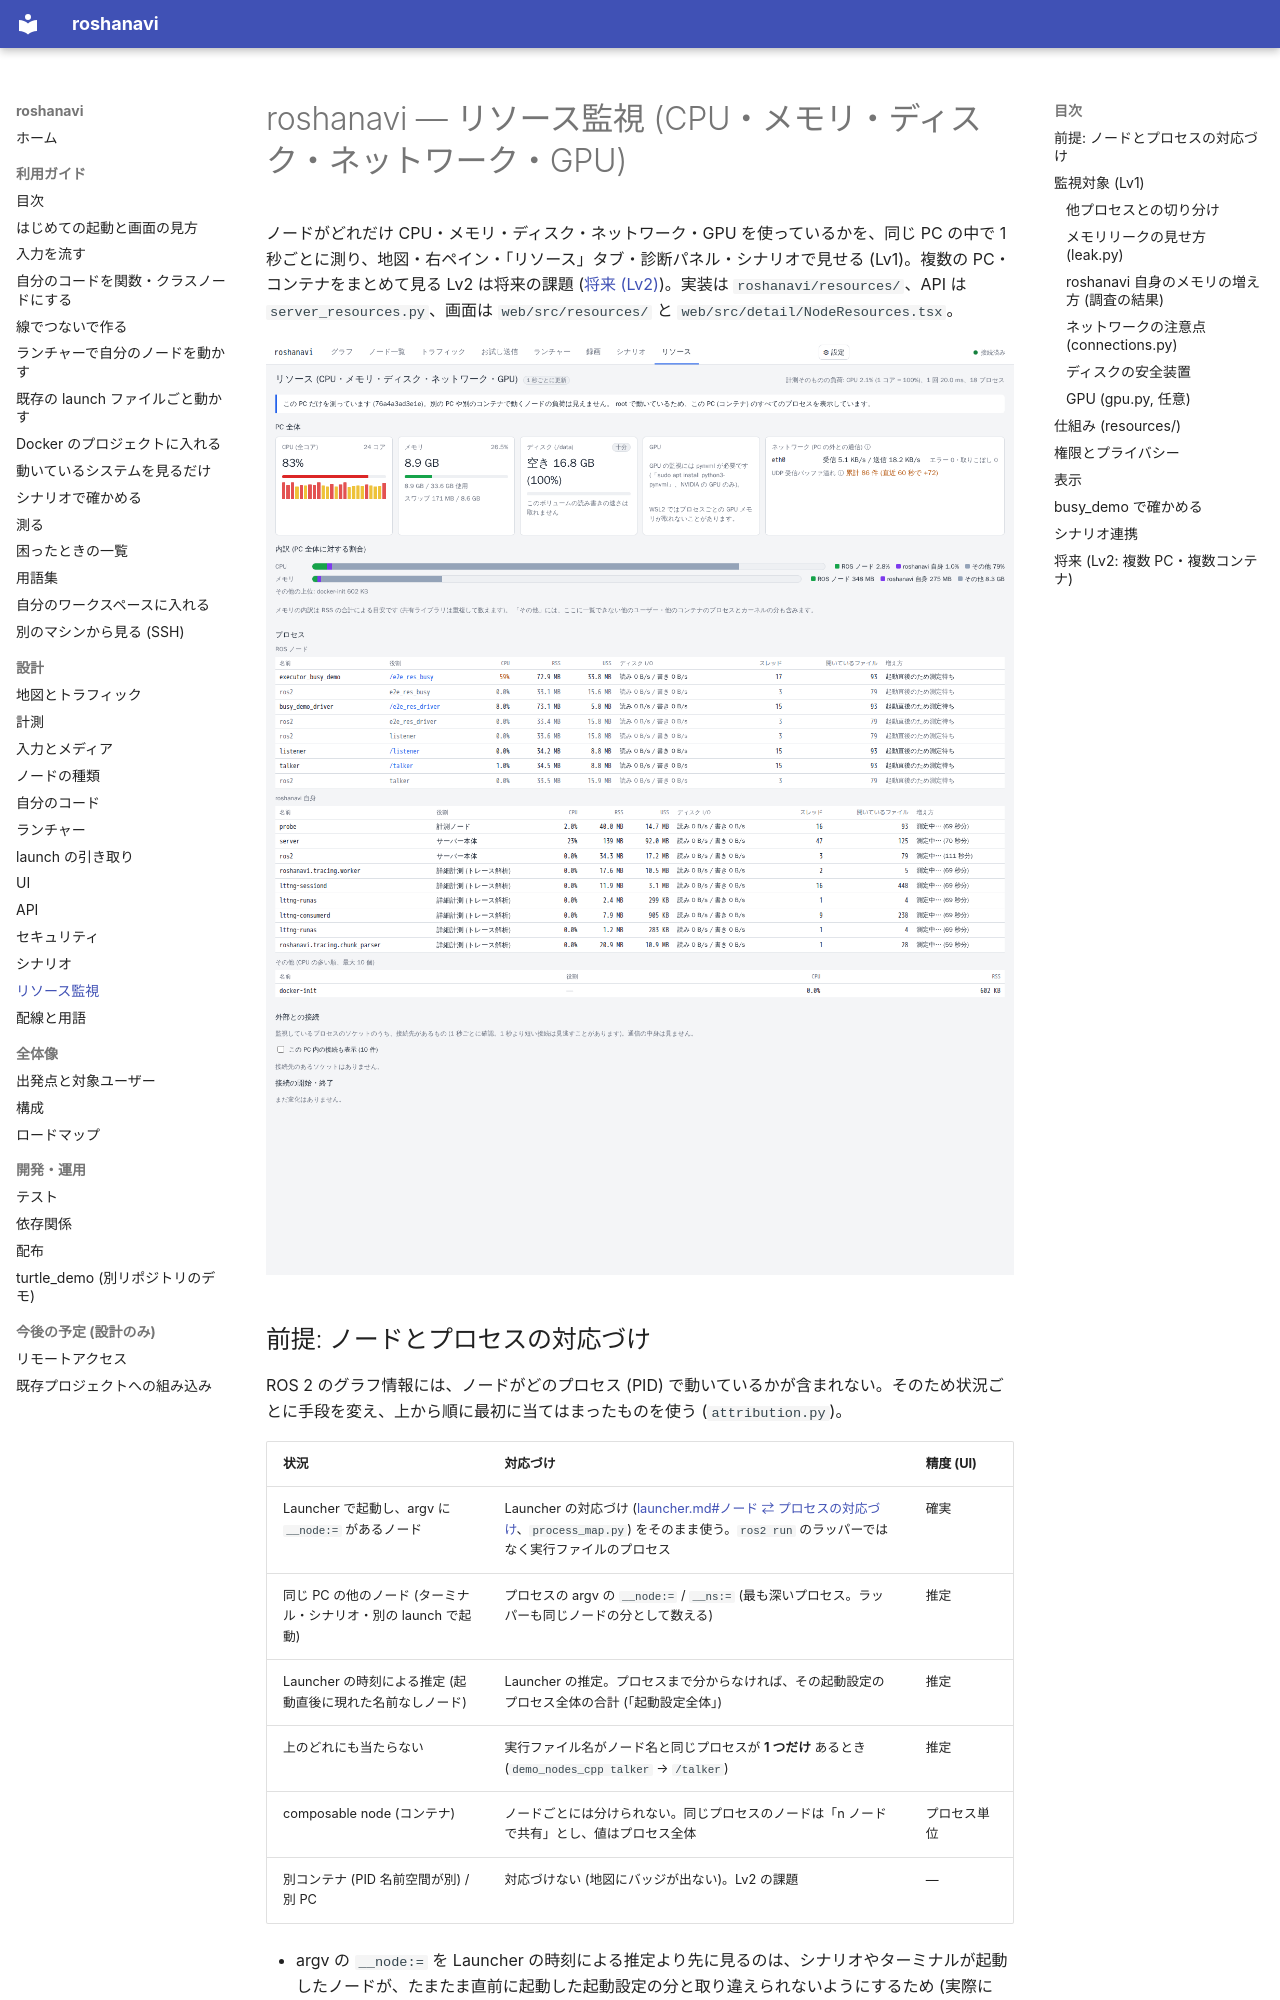

repository: shimejilib/roshanavi · page: design/resources/index.html · generator: mkdocs

# roshanavi — リソース監視 (CPU・メモリ・ディスク・ネットワーク・GPU)

ノードがどれだけ CPU・メモリ・ディスク・ネットワーク・GPU を使っているかを、同じ PC の中で 1 秒ごとに測り、地図・右ペイン・「リソース」タブ・診断パネル・シナリオで見せる (Lv1)。複数の PC・コンテナをまとめて見る Lv2 は将来の課題 ([将来 (Lv2)](#将来-lv2-複数-pc複数コンテナ))。実装は `roshanavi/resources/`、API は `server_resources.py`、画面は `web/src/resources/` と `web/src/detail/NodeResources.tsx`。

![リソースタブ](../images/resources-tab.png)

## 前提: ノードとプロセスの対応づけ
ROS 2 のグラフ情報には、ノードがどのプロセス (PID) で動いているかが含まれない。そのため状況ごとに手段を変え、上から順に最初に当てはまったものを使う (`attribution.py`)。

| 状況 | 対応づけ | 精度 (UI) |
|---|---|---|
| Launcher で起動し、argv に `__node:=` があるノード | Launcher の対応づけ ([launcher.md#ノード ⇄ プロセスの対応づけ](launcher.md#launcher-p3)、`process_map.py`) をそのまま使う。`ros2 run` のラッパーではなく実行ファイルのプロセス | 確実 |
| 同じ PC の他のノード (ターミナル・シナリオ・別の launch で起動) | プロセスの argv の `__node:=` / `__ns:=` (最も深いプロセス。ラッパーも同じノードの分として数える) | 推定 |
| Launcher の時刻による推定 (起動直後に現れた名前なしノード) | Launcher の推定。プロセスまで分からなければ、その起動設定のプロセス全体の合計 (「起動設定全体」) | 推定 |
| 上のどれにも当たらない | 実行ファイル名がノード名と同じプロセスが **1 つだけ** あるとき (`demo_nodes_cpp talker` → `/talker`) | 推定 |
| composable node (コンテナ) | ノードごとには分けられない。同じプロセスのノードは「n ノードで共有」とし、値はプロセス全体 | プロセス単位 |
| 別コンテナ (PID 名前空間が別) / 別 PC | 対応づけない (地図にバッジが出ない)。Lv2 の課題 | — |

- argv の `__node:=` を Launcher の時刻による推定より先に見るのは、シナリオやターミナルが起動したノードが、たまたま直前に起動した起動設定の分と取り違えられないようにするため (実際に E2E で起きた)。
- 推定の値には UI で「推定」の印を付ける。Launcher でノード名を付けて起動すれば確実になる。
- シナリオの `resources` / `mem_growth` は、シナリオ自身が起動したプロセス (セットアップ・起動設定) の中で見つかれば確実とする (`node_probe.py`)。

## 監視対象 (Lv1)

| 対象 | プロセスごと | PC 全体 |
|---|---|---|
| CPU | CPU% (`top` と同じく 1 コア = 100%。PC 全体に対する割合も) | 全体・コアごと |
| メモリ | RSS / USS (USS は 5 秒ごと)、**増え方 (MB/分)** | 使用量・空き・スワップ |
| GPU | GPU メモリ (NVML のプロセス別情報があるとき) | 使用率・GPU メモリ・温度 |
| ディスク | 読み書きの速さ (`/proc/<pid>/io` の read_bytes / write_bytes) | data_dir のボリュームの空き (録画と同じしきい値で判定)・読み書きの速さ |
| ネットワーク | 接続先の一覧 (接続先ホスト・ポート・状態)、開始・終了のタイムライン。送受信量は取れない | 物理 NIC ごとの送受信の速さ・パケット数・エラー・取りこぼし (loopback は除く)、**UDP 受信バッファ溢れ** (`/proc/net/snmp` の RcvbufErrors / SndbufErrors) |
| その他 | スレッド数、開いているファイルの数 | — |
